The GitHub repository 7Solomon/image_recognition_for_simplified_structures contains a labelled image folder "data" with 5 categories: 0 gelenk, 1 festlager, 2 loslager, 3 biegesteife ecke, normal force hinge. Examples follow, each with its label.

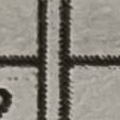
Label: normal force hinge

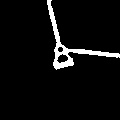
Label: 1 festlager

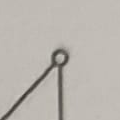
Label: 0 gelenk

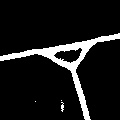
Label: 3 biegesteife ecke

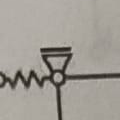
Label: 2 loslager

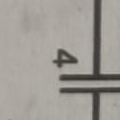
Label: normal force hinge
